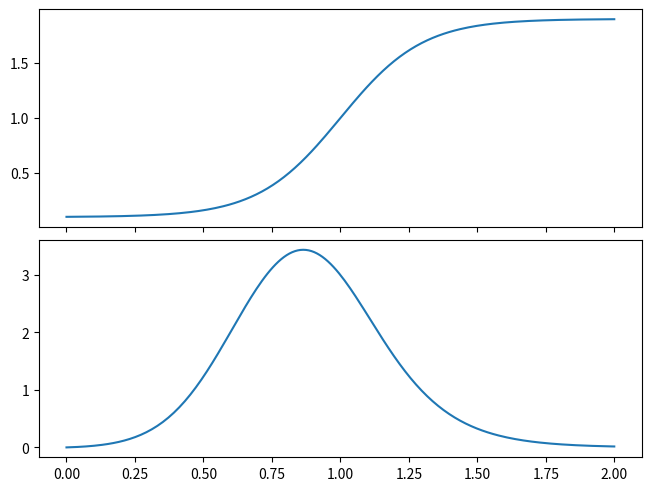

This figure's Python source:
import numpy as np
import matplotlib.pyplot as plt


def get_v(rho, eta, nu=0.9, rho0=1, v0=1):
    return v0 * (1 + nu * np.tanh(eta/nu * (rho-rho0)/rho0))


def get_v_deriv1(rho, eta, nu=0.9, rho0=1, v0=1):
    v = get_v(rho, eta, nu, rho0, v0)
    return v0 * eta / rho0 * (1 - ((v/v0 - 1)/nu) ** 2)


def get_v_deriv2(rho, eta, nu=0.9, rho0=1, v0=1):
    v = get_v(rho, eta, nu, rho0, v0)
    v1 = get_v_deriv1(rho, eta, nu, rho0, v0)
    return -2 * eta * v1 /(rho0 * nu**2) * (v/v0 - 1)


def get_v_dv(rho, eta, nu=0.9, rho0=1, v0=1):
    v = get_v(rho, eta, nu, rho0, v0)
    dv = v0 * eta / rho0 * (1 - ((v/v0 - 1)/nu) ** 2)
    return v, dv


def get_vs(rho, eta, nu=0.9, rho0=1, v0=1):
    v = get_v(rho, eta, nu, rho0, v0)
    dv = v0 * eta / rho0 * (1 - ((v/v0 - 1)/nu) ** 2)
    ddv = -2 * eta * dv /(rho0 * nu**2) * (v/v0 - 1)
    return v, dv, ddv


def get_rho(v, eta, nu=0.9, rho0=1, v0=1):
    return nu / eta * np.arctanh((v/v0 - 1)/nu) * rho0 + rho0


def get_eta(rho, eta0, nu=0.9, rho0=1, v0=1):
    v, v_prime = get_v_dv(rho, eta0, nu, rho0, v0)
    return v_prime * rho / v


def get_eta_Pe(rho, eta0, Dr, nu=0.9, rho0=1, v0=1):
    v, v_prime = get_v_dv(rho, eta0, nu, rho0, v0)
    eta = v_prime * rho / v
    Pe = v / Dr
    return eta, Pe


def get_gamma(f2_real, rho, eta0, nu=0.9, rho0=1, v0=1):
    v, v_prime = get_v_dv(rho, eta0, nu, rho0, v0)
    return f2_real * v_prime / v


def plot_v_dv_ddv():
    eps = 0.5
    w10 = 0.5 * eps

    nu = 0.9

    eta = 3

    rho_arr = np.linspace(0, 2, 500)
    v_arr, dv_arr, ddv_arr = get_vs(rho_arr, eta, nu)

    fig, axes = plt.subplots(3, 1, figsize=(8,8), sharex=True, constrained_layout=True)
    axes[0].plot(rho_arr, v_arr)
    axes[1].plot(rho_arr, dv_arr)
    axes[2].plot(rho_arr, ddv_arr)
    axes[0].axhline(0.1, linestyle=":")
    axes[0].axhline(1.9, linestyle=":")
    axes[0].axvline(1, linestyle="--")
    axes[1].axvline(1, linestyle="--")
    axes[2].axvline(1, linestyle="--")
    axes[2].set_xlabel(r"$\bar{\rho}/\rho_0$", fontsize="xx-large")
    axes[0].set_ylabel(r"$v$", fontsize="xx-large")
    axes[1].set_ylabel(r"$v'$", fontsize="xx-large")
    axes[2].set_ylabel(r"$v''$", fontsize="xx-large")
    plt.show()
    plt.close()


if __name__ == "__main__":
    rho_arr = np.linspace(0, 2, 200)

    eta0 = 3
    v, v_prime = get_v_dv(rho_arr, eta=eta0)

    eta = rho_arr * v_prime / v

    fig, (ax1, ax2) = plt.subplots(2, 1, sharex=True, constrained_layout=True)
    ax1.plot(rho_arr, v)
    ax2.plot(rho_arr, eta)
    plt.show()
    plt.close()
